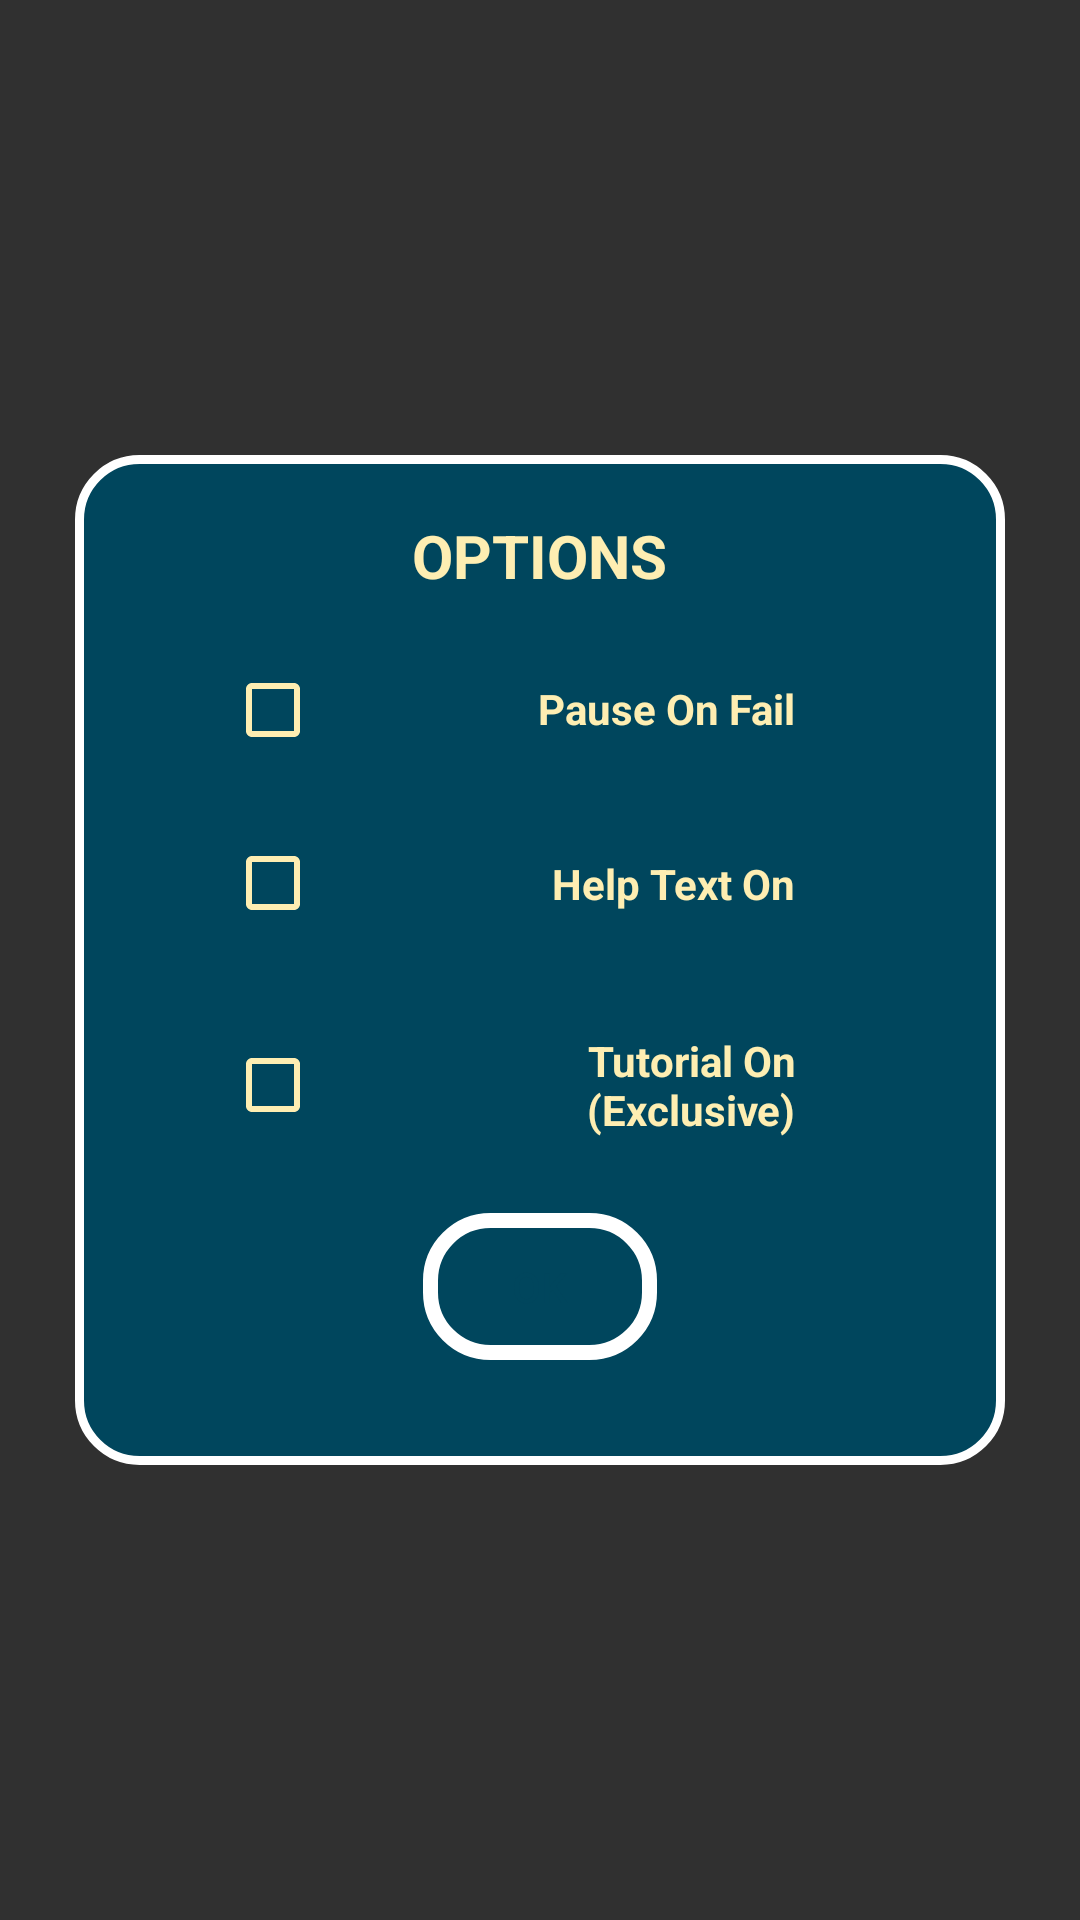

Here is an Android app screen rendered from its layout file. Give the layout XML and the strings, colors and styles it references.
<!-- AndroidManifest.xml: application theme Theme.Design.NoActionBar -->
<!-- res/layout/dialog_layout_options.xml -->
<?xml version="1.0" encoding="utf-8"?>
<RelativeLayout xmlns:android="http://schemas.android.com/apk/res/android"
    android:layout_width="match_parent"
    android:layout_height="match_parent">

    <LinearLayout
        android:layout_width="match_parent"
        android:layout_height="wrap_content"
        android:layout_centerInParent="true"
        android:layout_marginStart="20dp"
        android:layout_marginTop="30dp"
        android:layout_marginEnd="20dp"
        android:background="@drawable/dialog_background_blue"
        android:gravity="center"
        android:orientation="vertical">

        <TextView
            android:id="@+id/dialog_loading_text"
            android:layout_width="wrap_content"
            android:layout_height="wrap_content"
            android:layout_marginTop="20dp"
            android:text="OPTIONS"
            android:textColor="@color/yellow"
            android:textSize="20sp"
            android:textStyle="bold" />

        <LinearLayout
            android:layout_width="match_parent"
            android:layout_height="match_parent"
            android:layout_gravity="center"
            android:layout_marginStart="50dp"
            android:layout_marginTop="10dp"
            android:layout_marginEnd="50dp"
            android:layout_marginBottom="30dp"

            android:foregroundGravity="center"
            android:gravity="center"
            android:orientation="vertical">

            <CheckBox
                android:id="@+id/check_fail_pause"
                android:layout_width="match_parent"
                android:layout_height="wrap_content"
                android:layout_weight="1"
                android:buttonTint="@color/yellow"
                android:checked="false"
                android:includeFontPadding="false"
                android:padding="20dp"
                android:paddingStart="10dp"
                android:text="Pause On Fail"
                android:textAlignment="viewEnd"
                android:textColor="@color/yellow"
                android:textStyle="bold" />

            <CheckBox
                android:id="@+id/check_help_text"
                android:layout_width="match_parent"
                android:layout_height="wrap_content"

                android:layout_weight="1"

                android:buttonTint="@color/yellow"


                android:padding="20dp"
                android:text="Help Text On"
                android:textAlignment="viewEnd"
                android:textColor="@color/yellow"
                android:textStyle="bold" />

            <CheckBox
                android:id="@+id/check_tutorial"
                android:layout_width="match_parent"
                android:layout_height="wrap_content"

                android:layout_weight="1"
                android:buttonTint="@color/yellow"


                android:padding="20dp"
                android:text="Tutorial On (Exclusive)"
                android:textAlignment="viewEnd"
                android:textColor="@color/yellow"
                android:textStyle="bold" />

            <Button
                android:id="@+id/options_button_close"
                android:layout_width="wrap_content"
                android:layout_height="wrap_content"
                android:layout_weight="1"
                android:background="@drawable/dialog_background_gul"
                android:textColor="@color/dark_blue"
                android:padding="20dp"
                android:text="@string/nfc_dialog_done_button" />

        </LinearLayout>

    </LinearLayout>

</RelativeLayout>
<!-- resources referenced by this layout -->
<resources>
  <color name="dark_blue">#00465D</color>
  <color name="yellow">#FEEEB2</color>
  <!-- drawable dialog_background_blue (drawable) -->
  <?xml version="1.0" encoding="utf-8"?>
  <inset xmlns:android="http://schemas.android.com/apk/res/android"
  
      android:insetLeft="5dp"
      android:insetTop="5dp"
      android:insetBottom="5dp"
      android:insetRight="5dp"
      >
  
      <shape android:shape="rectangle">
          <corners android:radius="20dp"/>
          <solid android:color="@color/dark_blue"/>
          <stroke android:width="3dp" android:color="#FFF"/>
      </shape>
  
  </inset>
  <!-- drawable dialog_background_gul (drawable) -->
  <?xml version="1.0" encoding="utf-8"?>
  <inset xmlns:android="http://schemas.android.com/apk/res/android"
  
      android:insetLeft="5dp"
      android:insetTop="5dp"
      android:insetBottom="5dp"
      android:insetRight="5dp"
      >
  
      <shape android:shape="rectangle">
          <corners android:radius="20dp"/>
          <solid android:color="@color/gul"/>
          <stroke android:width="5dp" android:color="#FFF"/>
      </shape>
  
  </inset>
  <string name="nfc_dialog_done_button">OK</string>
</resources>
